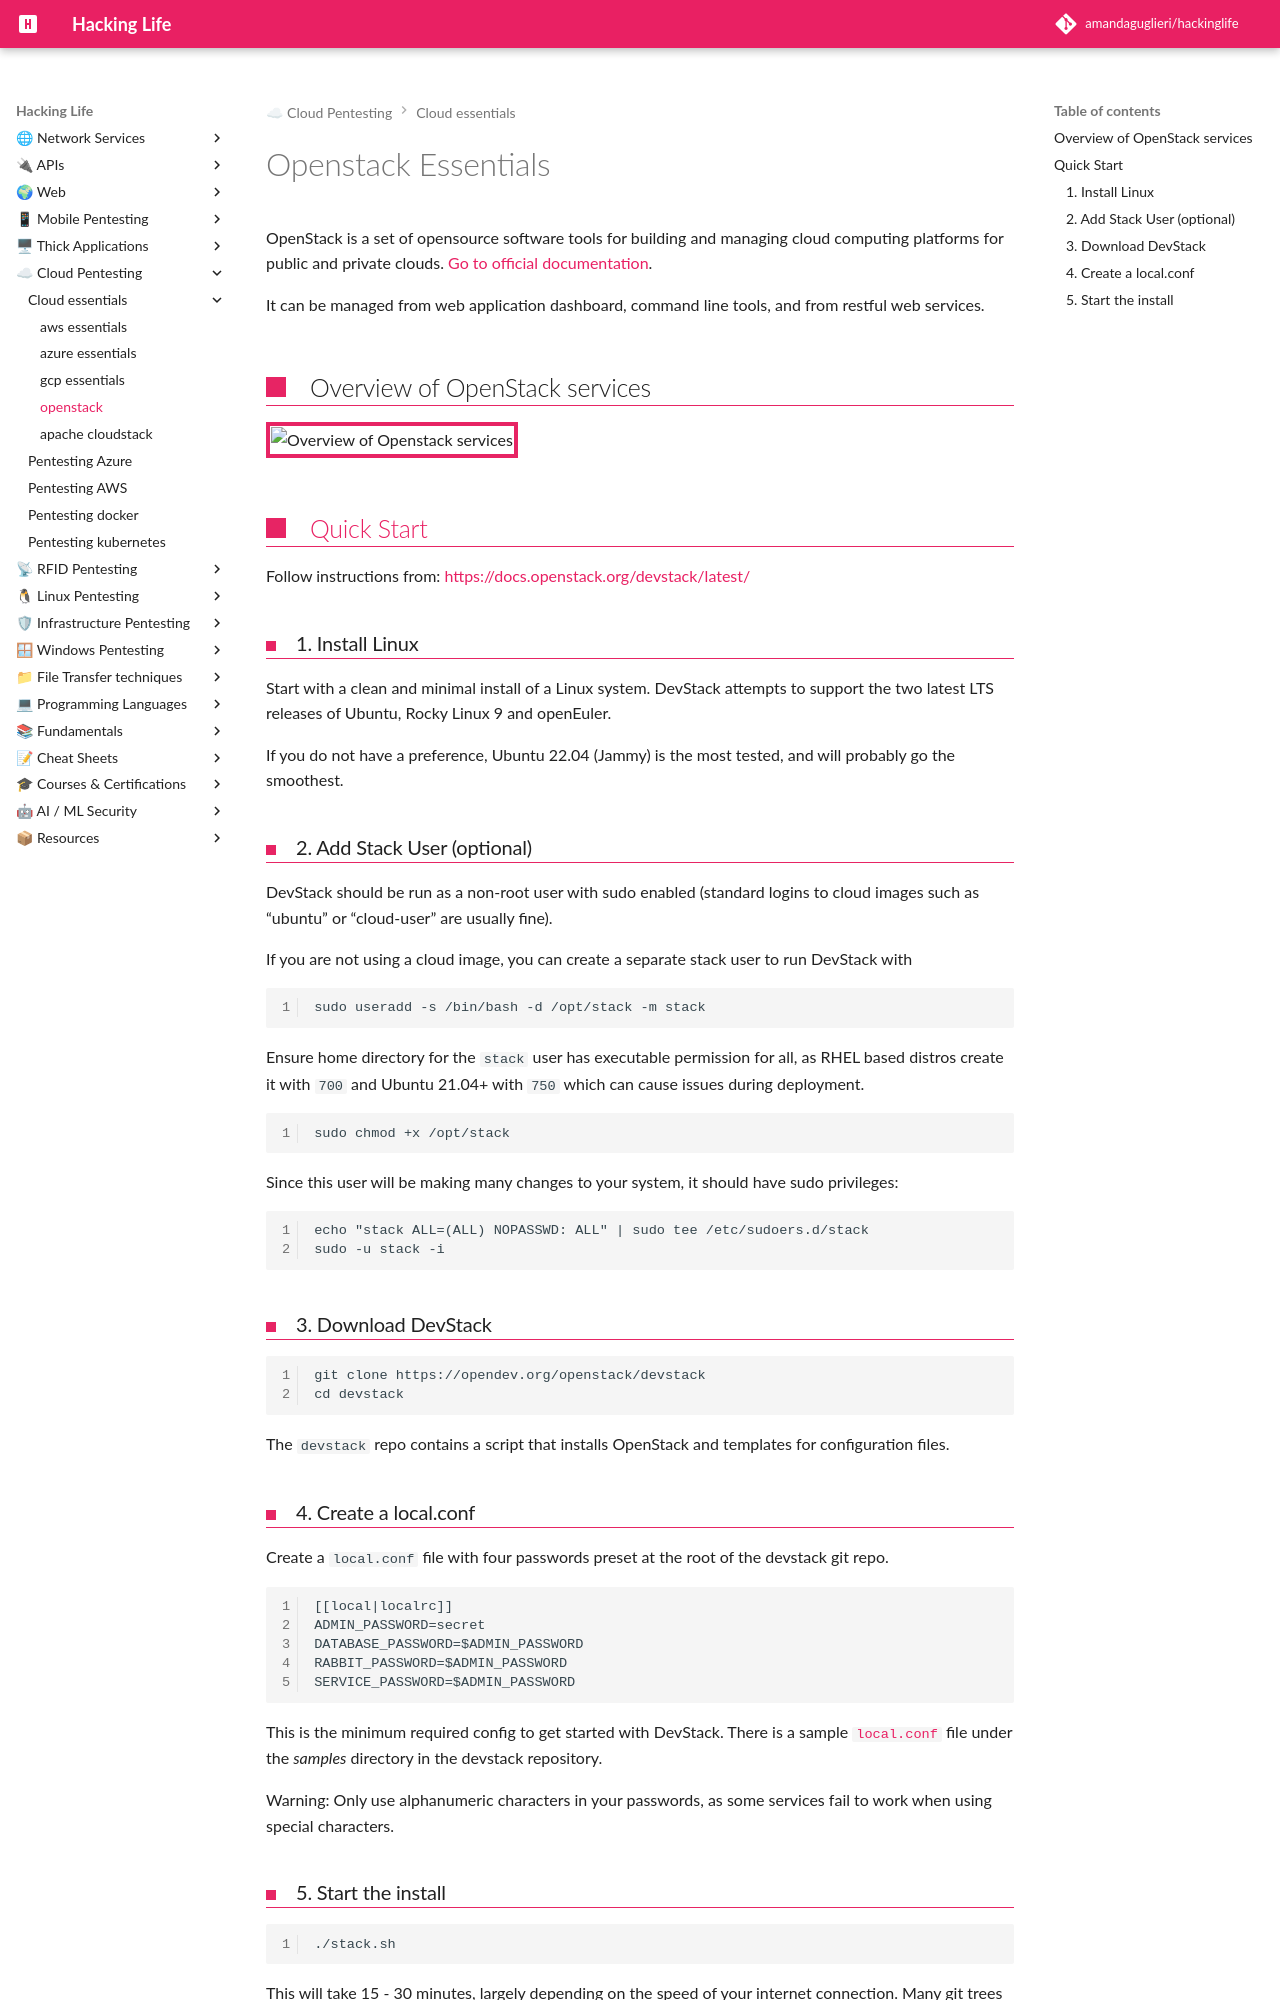

repository: amandaguglieri/hackinglife · page: cloud/openstasck/openstack-essentials/index.html · generator: mkdocs

---
title: Openstack Essentials
author: amandaguglieri
draft: false
TableOfContents: true
tags:
  - cloud
  - Openstack
  - open source
---

# Openstack Essentials

OpenStack is a set of opensource software tools for building and managing cloud computing platforms for public and private clouds. [Go to official documentation](https://docs.openstack.org/contributors/es_MX/common/introduction.html).

It can be managed from web application dashboard, command line tools, and from restful web services.

## Overview of OpenStack services

![Overview of Openstack services](../../img/openstack_01.png)



## [Quick Start](https://docs.openstack.org/devstack/latest/#quick-start "Link to this heading")


Follow instructions from: [https://docs.openstack.org/devstack/latest/](https://docs.openstack.org/devstack/latest/)

### 1. Install Linux

Start with a clean and minimal install of a Linux system. DevStack attempts to support the two latest LTS releases of Ubuntu, Rocky Linux 9 and openEuler.

If you do not have a preference, Ubuntu 22.04 (Jammy) is the most tested, and will probably go the smoothest.

### 2. Add Stack User (optional)

DevStack should be run as a non-root user with sudo enabled (standard logins to cloud images such as “ubuntu” or “cloud-user” are usually fine).

If you are not using a cloud image, you can create a separate stack user to run DevStack with

```
sudo useradd -s /bin/bash -d /opt/stack -m stack
```

Ensure home directory for the `stack` user has executable permission for all, as RHEL based distros create it with `700` and Ubuntu 21.04+ with `750` which can cause issues during deployment.

```
sudo chmod +x /opt/stack
```


Since this user will be making many changes to your system, it should have sudo privileges:

```
echo "stack ALL=(ALL) NOPASSWD: ALL" | sudo tee /etc/sudoers.d/stack
sudo -u stack -i
```


### 3. Download DevStack[](https://docs.openstack.org/devstack/latest/#download-devstack "Link to this heading")

```
git clone https://opendev.org/openstack/devstack
cd devstack
```

The `devstack` repo contains a script that installs OpenStack and templates for configuration files.
